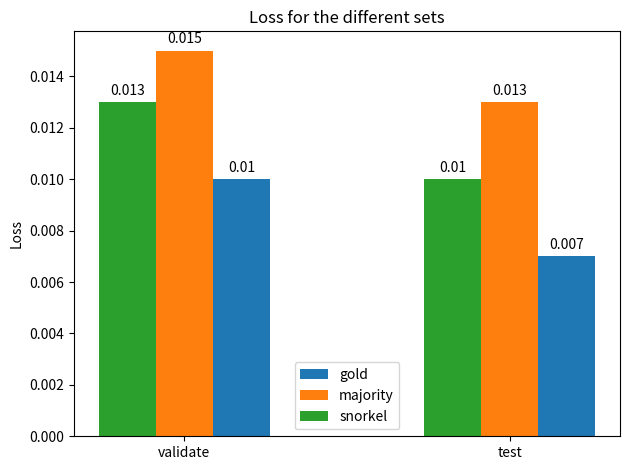

Reproduce this figure in Python.
import matplotlib.pyplot as plt
import numpy as np

DATA = {
    "gold_validate": { "class": 0.267, "position": 0.010 },
    "gold_test": {"class": 0.241, "position": 0.007},
    "majority_validate": { "class": 0.656, "position": 0.147 },
    "majority_test": { "class": 0.772, "position": 0.134 },
    "snorkel_validate": { "class": 0.852, "position": 0.131 },
    "snorkel_test": { "class": 1.077, "position": 0.010 }
}

CLASS_DATA = np.asarray([x["class"] for x in DATA.values()])
POSITION_DATA = np.asarray([x["position"] for x in DATA.values()])

grouped_data = {
        "gold": { "class": [0.267, 0.241], "position": [0.010, 0.007] },
        "majority": { "class": [0.656, 0.772], "position": [0.015, 0.013] },
        "snorkel": { "class": [0.852, 1.077], "position": [0.013, 0.010] }
}

width = 0.35
x = np.arange(2)
fig, ax = plt.subplots()

linrate = width / 3
linstart = -linrate * (3/ 2)
linend = linstart * -1
widths =  np.linspace(linstart, linend, num=3)

rects = []
for idx, (lab, vals) in enumerate(grouped_data.items()):
    rects.append(
        ax.bar(
            x - widths[idx],
            np.asarray(vals["position"]),
            width/2,
            label=lab
        )
    )

ax.set_ylabel("Loss")
ax.set_title("Loss for the different sets")
ax.set_xticks(x)
ax.set_xticklabels(["validate", "test"])
ax.legend()

for rect in rects:
    ax.bar_label(rect, padding=3)

fig.tight_layout()
plt.show()

